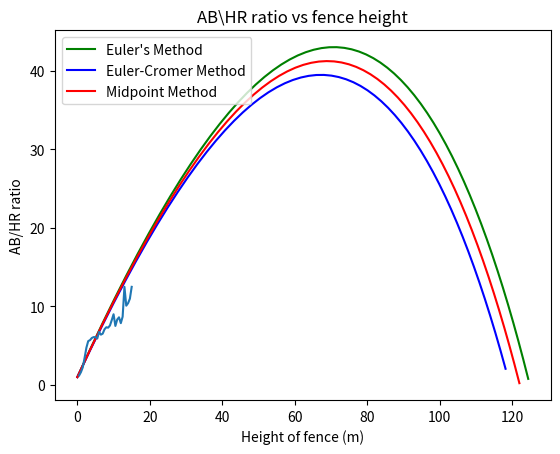

Reproduce this figure in Python.
import numpy as np
import matplotlib.pyplot as plt

####################
#
# Project 2
# PHYS 3926
#
# Author: Aidan Sirbu
#
####################



####################
# projectile() function models the projective motion of a baseball
#   after being struck with the option of accounting for air resistance
#
# Inputs:
# vel - int/float velocity in m/s
# phi - int/float launch angle in degrees
# tau - int/float time step in seconds
# air - 0 for no air resistance; 1 for air resistance
# method - e for Euler's method; ec for Euler-Cromer method; m for midpoint method;
#   all returns a plot of all methods using initial conditions, a range will not be returned
# plot - 0 for no plotting; 1 for plotting
#
# Output:
# - distance - float horizontal range of ball in meters
# - Plot of projectile motion
####################
def projectile(vel, phi, tau, air, method, plot):
    redundant = 1
    # CONSTANTS
    G = 9.81
    Cd = 0.35
    RHO = 1.2
    D = 0.074
    A = np.pi*(D/2)**2
    M = 0.145

    # Initial Conditions
    rx = 0
    ry = 1
    r = [rx, ry]
    phi = phi*np.pi/180
    vx = vel*np.cos(phi)
    vy = vel*np.cos(phi)
    v = [vx, vy]
    RX = 0
    RY = 1
    VX = vel*np.cos(phi)
    VY = vel*np.cos(phi)

    # Value Memory
    velList = [v]
    posList = [r]

    # Value Memory in the case of all methods
    velListE = [v]
    posListE = [r]
    velListEC = [v]
    posListEC = [r]
    velListM = [v]
    posListM = [r]

    # First alpha instance
    if air == 1:
        alpha = (Cd*RHO*A*np.linalg.norm(v))/(2*M)
    else:
        alpha = 0

    ##
    # Euler loop
    ##
    if method == "e":
        while redundant == 1:
            # Position step
            rx = rx+tau*vx
            ry = ry+tau*vy
            # Velocity step
            vx = vx*(1-tau*alpha)
            vy = vy*(1-tau*alpha)-tau*G
            v = [vx, vy] # Update velocity vector
            # Termination criterion
            if ry <= 0:
                break
            r = [rx, ry] # Update position vector
            velList.append(v) # Update memory
            posList.append(r) # Update memory
            # Update alpha
            if air == 1:
                alpha = (Cd*RHO*A*np.linalg.norm(v))/(2*M)
            else:
                alpha = 0

    ##
    # Euler-Cromer loop
    ##
    elif method == "ec":
        while redundant == 1:
            # Velocity step
            vx = vx*(1-tau*alpha)
            vy = vy*(1-tau*alpha)-tau*G
            v = [vx, vy] # Update velocity vector
            # Position step
            rx = rx+tau*vx
            ry = ry+tau*vy
            # Termination criterion
            if ry <= 0:
                break
            r = [rx, ry] # Update position vector
            velList.append(v) # Update memory
            posList.append(r) # Update memory
            # Update alpha
            if air == 1:
                alpha = (Cd*RHO*A*np.linalg.norm(v))/(2*M)
            else:
                alpha = 0

    ##
    # Midpoint loop
    ##
    elif method == "m":
        while redundant == 1:
            # Used for averaging velocities
            vxPrev = vx
            vyPrev = vy
            # Velocity step
            vx = vx*(1-tau*alpha)
            vy = vy*(1-tau*alpha)-tau*G
            v = [vx, vy] # Update velocity vector
            # Position step
            rx = rx+tau*(vx+vxPrev)/2
            ry = ry+tau*(vy+vyPrev)/2
            # Termination criterion
            if ry <= 0:
                break
            r = [rx, ry] # Update position vector
            velList.append(v) # Update memory
            posList.append(r) # Update memory
            # Update alpha
            if air == 1:
                alpha = (Cd*RHO*A*np.linalg.norm(v))/(2*M)
            else:
                alpha = 0

    ##
    # All method loop
    ##
    if method == "all":
        ##
        # Euler loop
        ##
        while redundant == 1:
            # Position step
            rx = rx+tau*vx
            ry = ry+tau*vy
            # Velocity step
            vx = vx*(1-tau*alpha)
            vy = vy*(1-tau*alpha)-tau*G
            v = [vx, vy] # Update velocity vector
            # Termination criterion
            if ry <= 0:
                break
            r = [rx, ry] # Update position vector
            velListE.append(v) # Update memory
            posListE.append(r) # Update memory
            # Update alpha
            if air == 1:
                alpha = (Cd*RHO*A*np.linalg.norm(v))/(2*M)
            else:
                alpha = 0

        # Reinitialize initial conditions
        vx = VX
        vy = VY
        rx = RX
        ry = RY
        v = [vx, vy]
        alpha = (Cd*RHO*A*np.linalg.norm(v))/(2*M)

        ##
        # Euler-Cromer loop
        ##
        while redundant == 1:
            # Velocity step
            vx = vx*(1-tau*alpha)
            vy = vy*(1-tau*alpha)-tau*G
            v = [vx, vy] # Update velocity vector
            # Position step
            rx = rx+tau*vx
            ry = ry+tau*vy
            # Termination criterion
            if ry <= 0:
                break
            r = [rx, ry] # Update position vector
            velListEC.append(v) # Update memory
            posListEC.append(r) # Update memory
            # Update alpha
            if air == 1:
                alpha = (Cd*RHO*A*np.linalg.norm(v))/(2*M)
            else:
                alpha = 0

        # Reinitialize initial conditions
        vx = VX
        vy = VY
        rx = RX
        ry = RY
        v = [vx, vy]
        alpha = (Cd*RHO*A*np.linalg.norm(v))/(2*M)

        ##
        # Midpoint loop
        ##
        while redundant == 1:
            # Used for averaging velocities
            vxPrev = vx
            vyPrev = vy
            # Velocity step
            vx = vx*(1-tau*alpha)
            vy = vy*(1-tau*alpha)-tau*G
            v = [vx, vy] # Update velocity vector
            # Position step
            rx = rx+tau*(vx+vxPrev)/2
            ry = ry+tau*(vy+vyPrev)/2
            # Termination criterion
            if ry <= 0:
                break
            r = [rx, ry] # Update position vector
            velListM.append(v) # Update memory
            posListM.append(r) # Update memory
            # Update alpha
            if air == 1:
                alpha = (Cd*RHO*A*np.linalg.norm(v))/(2*M)
            else:
                alpha = 0


    # Finding correct range
    if method != "all": # If all methods are used, multiple ranges will be reached, only a plot is needed
        lastIndex = len(posList) - 1
        xi = posList[lastIndex - 1]
        xf = posList[lastIndex]
        slope = (xf[1]-xi[1])/(xf[0]-xi[0])
        distance = xf[0]-xf[1]/slope

    # Plotting
    if method != "all":
        # Declare method used in plot title
        if method == "e":
            name = "Euler's"
        if method == "ec":
            name = "Euler-Cromer"
        if method == "m":
            name = "Midpoint"
        if plot == 1:
            xcomp = []
            ycomp = []
            i = 0
            while i < len(posList):
                xcomp.append(posList[i][0])
                ycomp.append(posList[i][1])
                i += 1
            plt.plot(xcomp, ycomp)
            plt.xlabel("Horizontal distance (m)")
            plt.ylabel("Vertical distance (m)")
            plt.title("Projectile motion of baseball using " + name + " method")
            plt.show()
    else:
        xcompE = []
        ycompE = []
        xcompEC = []
        ycompEC = []
        xcompM = []
        ycompM = []
        i = 0
        j = 0
        k = 0
        while i < len(posListE):
            xcompE.append(posListE[i][0])
            ycompE.append(posListE[i][1])
            i += 1
        while j < len(posListEC):
            xcompEC.append(posListEC[j][0])
            ycompEC.append(posListEC[j][1])
            j += 1
        while k < len(posListM):
            xcompM.append(posListM[k][0])
            ycompM.append(posListM[k][1])
            k += 1
        plt.plot(xcompE, ycompE, color="green")
        plt.plot(xcompEC, ycompEC, color="blue")
        plt.plot(xcompM, ycompM, color="red")
        plt.xlabel("Horizontal distance (m)")
        plt.ylabel("Vertical distance (m)")
        plt.title("Projectile motion of baseball using various ODE numerical methods")
        plt.legend(["Euler's Method", "Euler-Cromer Method", "Midpoint Method"], loc="upper left")
        plt.show()


    if method == "all":
        return "All methods were used, only a plot is returned"
    else:
        return distance


####################
# projectileFence() function models the projective motion of a baseball
#   after being struck with the option of accounting for air resistance
#
# Inputs:
# vel - int/float velocity in m/s
# phi - int/float launch angle in degrees
# tau - int/float time step in seconds
# air - 0 for no air resistance; 1 for air resistance
# method - string e for Euler's method; ec for Euler-Cromer method; m for midpoint method
# plot - 0 for no plotting; 1 for plotting
#
# Output:
# - height - float theoretical height of the ball at 400 meters (can be negative)
# - Plot of projectile motion
####################
def projectileFence(vel, phi, tau, air, method, plot):
    redundant = 1
    # CONSTANTS
    G = 9.81
    Cd = 0.35
    RHO = 1.2
    D = 0.074
    A = np.pi*(D/2)**2
    M = 0.145

    # Initial Conditions
    rx = 0
    ry = 1
    r = [rx, ry]
    phi = phi*np.pi/180
    vx = vel*np.cos(phi)
    vy = vel*np.sin(phi)
    v = [vx, vy]

    # Value Memory
    velList = [v]
    posList = [r]

    # First alpha instance
    if air == 1:
        alpha = (Cd*RHO*A*np.linalg.norm(v))/(2*M)
    else:
        alpha = 0

    ##
    # Euler loop
    ##
    if method == "e":
        while redundant == 1:
            # Position step
            rx = rx+tau*vx
            ry = ry+tau*vy
            # Velocity step
            vx = vx*(1-tau*alpha)
            vy = vy*(1-tau*alpha)-tau*G
            v = [vx, vy] # Update velocity vector
            # Termination criterion
            if rx >= 121.92 or ry < 0: # 400 feet in meters or below 0 feet
                break
            r = [rx, ry] # Update position vector
            velList.append(v) # Update memory
            posList.append(r) # Update memory
            # Update alpha
            if air == 1:
                alpha = (Cd*RHO*A*np.linalg.norm(v))/(2*M)
            else:
                alpha = 0

    ##
    # Euler-Cromer loop
    ##
    elif method == "ec":
        while redundant == 1:
            # Velocity step
            vx = vx*(1-tau*alpha)
            vy = vy*(1-tau*alpha)-tau*G
            v = [vx, vy] # Update velocity vector
            # Position step
            rx = rx+tau*vx
            ry = ry+tau*vy
            # Termination criterion
            if rx >= 121.92 or ry < 0: # 400 feet in meters or below 0 feet
                break
            r = [rx, ry] # Update position vector
            velList.append(v) # Update memory
            posList.append(r) # Update memory
            # Update alpha
            if air == 1:
                alpha = (Cd*RHO*A*np.linalg.norm(v))/(2*M)
            else:
                alpha = 0
    ##
    # Midpoint loop
    ##
    if method == "m":
        while redundant == 1:
            # Used for averaging velocities
            vxPrev = vx
            vyPrev = vy
            # Velocity step
            vx = vx*(1-tau*alpha)
            vy = vy*(1-tau*alpha)-tau*G
            v = [vx, vy] # Update velocity vector
            # Position step
            rx = rx+tau*(vx+vxPrev)/2
            ry = ry+tau*(vy+vyPrev)/2
            # Termination criterion
            if rx >= 121.92 or ry < 0: # 400 feet in meters or below 0 feet
                break
            r = [rx, ry] # Update position vector
            velList.append(v) # Update memory
            posList.append(r) # Update memory
            # Update alpha
            if air == 1:
                alpha = (Cd*RHO*A*np.linalg.norm(v))/(2*M)
            else:
                alpha = 0

    # Height at 400 feet
    lastIndex = len(posList) - 1
    height = posList[lastIndex][1]

    # Plotting
    if plot == 1:
        xcomp = []
        ycomp = []
        i = 0
        while i < len(posList):
            xcomp.append(posList[i][0])
            ycomp.append(posList[i][1])
            i += 1
        plt.plot(xcomp, ycomp)
        plt.show()


    return height


####################
# abhr() function utilizes projectile() function in order to calculate
#   the ab/hr ratio depending on a standard distribution of launch angle
#   and velocity
#
# Input:
# atBat - int number of simulated at bats to be run
# air - int 0 for no air resistance; 1 for air resistance
# method - string e for Euler's method; ec for Euler-Cromer method; m for midpoint method
# fence - float height of fence, if 0, function will use projectile() and determine
#   homeruns based on if the ball has passed 400 meters before hitting the ground;
#   if fence != 0, function will use projectileFence() and will deal a homerun if
#   the ball height at 400 feet exceeds the height of the fence
#
# Output:
# ab/hr - float at bat homerun ratio
####################
def abhr(atBats, air=1, method="e", fence=0.0):
    # CONSTANTS
    MUV = 44.704 # 100mph in m/s
    MUPHI = 45 # degrees
    SIGMAV = 6.706 # 15mph in m/s
    SIGMAPHI = 10 # degrees

    # Ratio
    ab = 0
    hr = 0

    for i in range(atBats):
        ab += 1
        v0 = SIGMAV * np.random.randn() + MUV
        phi0 = SIGMAPHI * np.random.randn() + MUPHI
        if fence == 0:
            distance = projectile(v0,phi0,0.1,air,method,0)
            if distance >= 121.92: # 400 feet in m
                hr += 1
        else:
            height = projectileFence(v0,phi0,0.1,air,method,0)
            if height > fence:
                hr += 1

    # Zero division exception handling
    if hr == 0:
        return "No homeruns"

    return ab/hr

##
# Part 1 Plotting (Figure 2.3)
##
print(projectile(50,45,0.1,1,"all",1))


##
# Part 2 AB/HR ratio
##
print("The AB/HR ratio of the RDH is: ", abhr(10000))

##
# Part 3 Fence
##

# How AB/HR changes with fence height
height = 0.5
heightList = []
abhrList = []
while height < 15.5:
    abhrList.append(abhr(1000, 1, "e", height))
    heightList.append(height)
    height += 0.5
plt.plot(heightList, abhrList)
plt.xlabel("Height of fence (m)")
plt.ylabel("AB/HR ratio")
plt.title("AB\HR ratio vs fence height")
plt.show()

# Fence height for AB/HR > 10
height = 0
highABHR = False
heightList = []
# Average 100 heights that yield an AB/HR greater than 10
for _ in range(100):
    # Loop until fence height is high enough to achieve AB/HR ratio greater than 10
    while not highABHR:
        if abhr(1000, 1, "e", height) > 10 :
            highABHR = True
        else:
            height += 1 # Increase height by 1
    heightList.append(height)
print("The fence height required for the AB\HR ratio of the RDH to be above 10 is: ", sum(heightList)/len(heightList))
